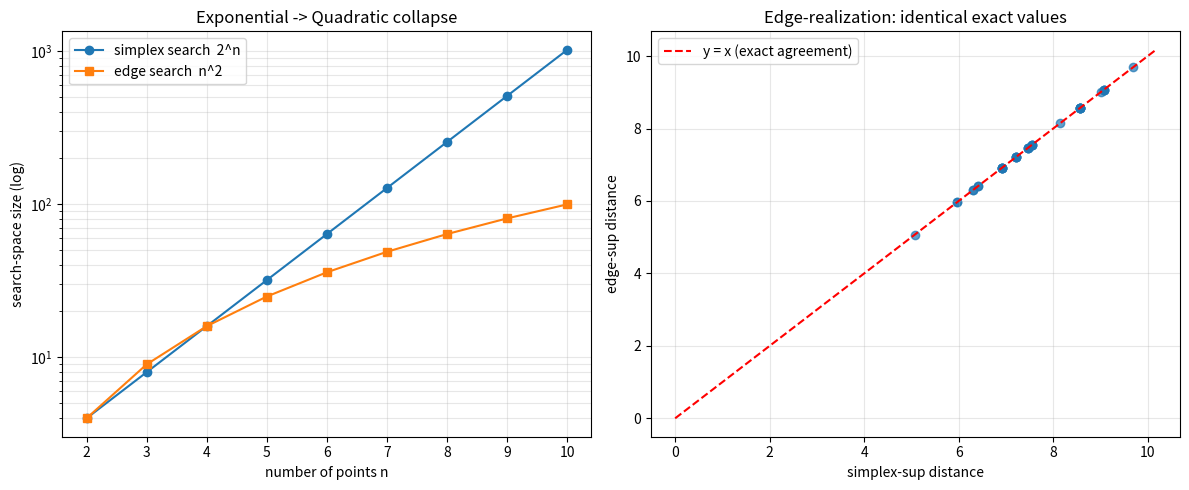

This figure's Python source:
import matplotlib.pyplot as plt
from fractions import Fraction
from itertools import combinations, product


def random_dist_matrix(n, seed):
    state = seed
    def nxt():
        nonlocal state
        state = (1103515245 * state + 12345) % (1 << 31)
        return state
    d = [[Fraction(0)] * n for _ in range(n)]
    for i in range(n):
        for j in range(i + 1, n):
            v = Fraction(nxt() % 1000, 100)
            d[i][j] = d[j][i] = v
    return d


def diam(d, sigma):
    return max([Fraction(0)] + [d[x][y] for x in sigma for y in sigma])


def simplex_sup(d1, d2, n):
    faces = [frozenset(c) for k in range(n+1) for c in combinations(range(n), k)]
    return max(abs(diam(d1, s) - diam(d2, s)) for s in faces)


def edge_sup(d1, d2, n):
    return max(abs(d1[x][y] - d2[x][y]) for x, y in product(range(n), repeat=2))


ns = list(range(2, 11))
simplex_cost = [2 ** n for n in ns]
edge_cost = [n * n for n in ns]

fig, (ax1, ax2) = plt.subplots(1, 2, figsize=(12, 5))
ax1.semilogy(ns, simplex_cost, 'o-', label='simplex search  2^n')
ax1.semilogy(ns, edge_cost, 's-', label='edge search  n^2')
ax1.set_xlabel('number of points n'); ax1.set_ylabel('search-space size (log)')
ax1.set_title('Exponential -> Quadratic collapse'); ax1.legend(); ax1.grid(True, which='both', alpha=0.3)

vals_s, vals_e = [], []
for t in range(40):
    n = 5
    d1 = random_dist_matrix(n, 10 + 2*t); d2 = random_dist_matrix(n, 11 + 2*t)
    vals_s.append(float(simplex_sup(d1, d2, n)))
    vals_e.append(float(edge_sup(d1, d2, n)))
ax2.scatter(vals_s, vals_e, alpha=0.7)
lim = max(vals_s + vals_e) * 1.05
ax2.plot([0, lim], [0, lim], 'r--', label='y = x (exact agreement)')
ax2.set_xlabel('simplex-sup distance'); ax2.set_ylabel('edge-sup distance')
ax2.set_title('Edge-realization: identical exact values'); ax2.legend(); ax2.grid(True, alpha=0.3)

plt.tight_layout(); plt.savefig('collapse.png', dpi=150); print('wrote collapse.png')
